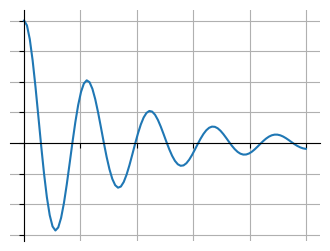
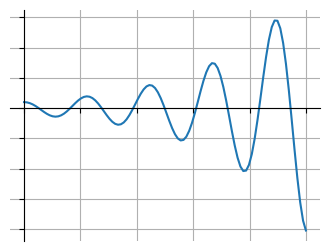
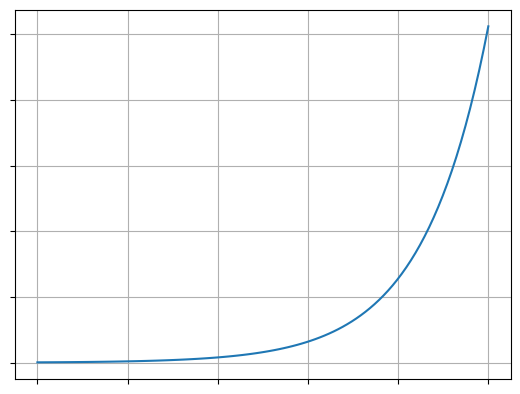
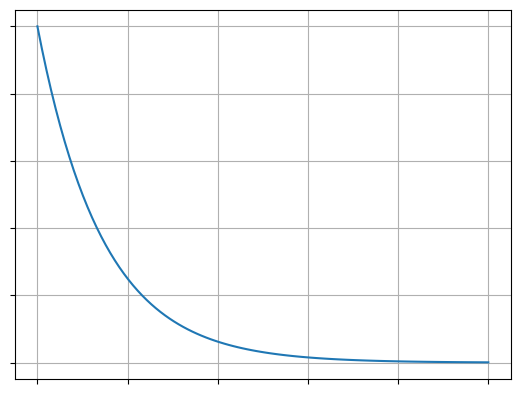

Reproduce these figures in Python, in order.
import numpy as np
from scipy.integrate import odeint
from matplotlib import pyplot as plt

def main():
    plot_dampened_osc(0.6, 'osc-decreasing.png')
    plot_dampened_osc(-0.6, 'osc-increasing.png')
    plot_exponential(2, 'exp-increasing.png')
    plot_exponential(0.5, 'exp-decreasing.png')

def plot_dampened_osc(cviscous: float, filename):
    """
    Args:
        cviscous: Ns/m
    """
    mass = 0.5  # kg
    kspring = 4  # N/m

    eps = cviscous / (2 * mass * np.sqrt(kspring/mass))
    omega = np.sqrt(kspring / mass)


    def calc_deri(yvec, time, eps, omega):
        return (yvec[1], -eps * omega * yvec[1] - omega **2 * yvec[0])

    time_vec = np.linspace(0, 10, 100)
    yinit = (1, 0)
    yarr = odeint(calc_deri, yinit, time_vec, args=(eps, omega))

    fig, ax = plt.subplots(figsize=(4, 3))
    ax.plot(time_vec, yarr[:, 0], label='y')
    ax.grid(True, which='both')

    # set the x-spine (see below for more info on `set_position`)
    ax.spines['left'].set_position('zero')

    # turn off the right spine/ticks
    ax.spines['right'].set_color('none')
    ax.yaxis.tick_left()

    # set the y-spine
    ax.spines['bottom'].set_position('zero')

    # turn off the top spine/ticks
    ax.spines['top'].set_color('none')
    ax.xaxis.tick_bottom()
    # Turn off tick labels
    ax.set_yticklabels([])
    ax.set_xticklabels([])
    # ax.set_ylim(-1, 1)
    # plt.plot(time_vec, yarr[:, 1], label="y'")
    # plt.legend(loc='best')
    plt.savefig(filename)

def plot_exponential(a, filename):
    fig, ax = plt.subplots()
    time_vec = np.linspace(0, 10, 100)
    y_vals = np.power(a, time_vec)
    ax.plot(time_vec, y_vals)
    ax.grid(True, which='both')
    # Turn off tick labels
    ax.set_yticklabels([])
    ax.set_xticklabels([])
    plt.savefig(filename)

if __name__ == '__main__':
    main()